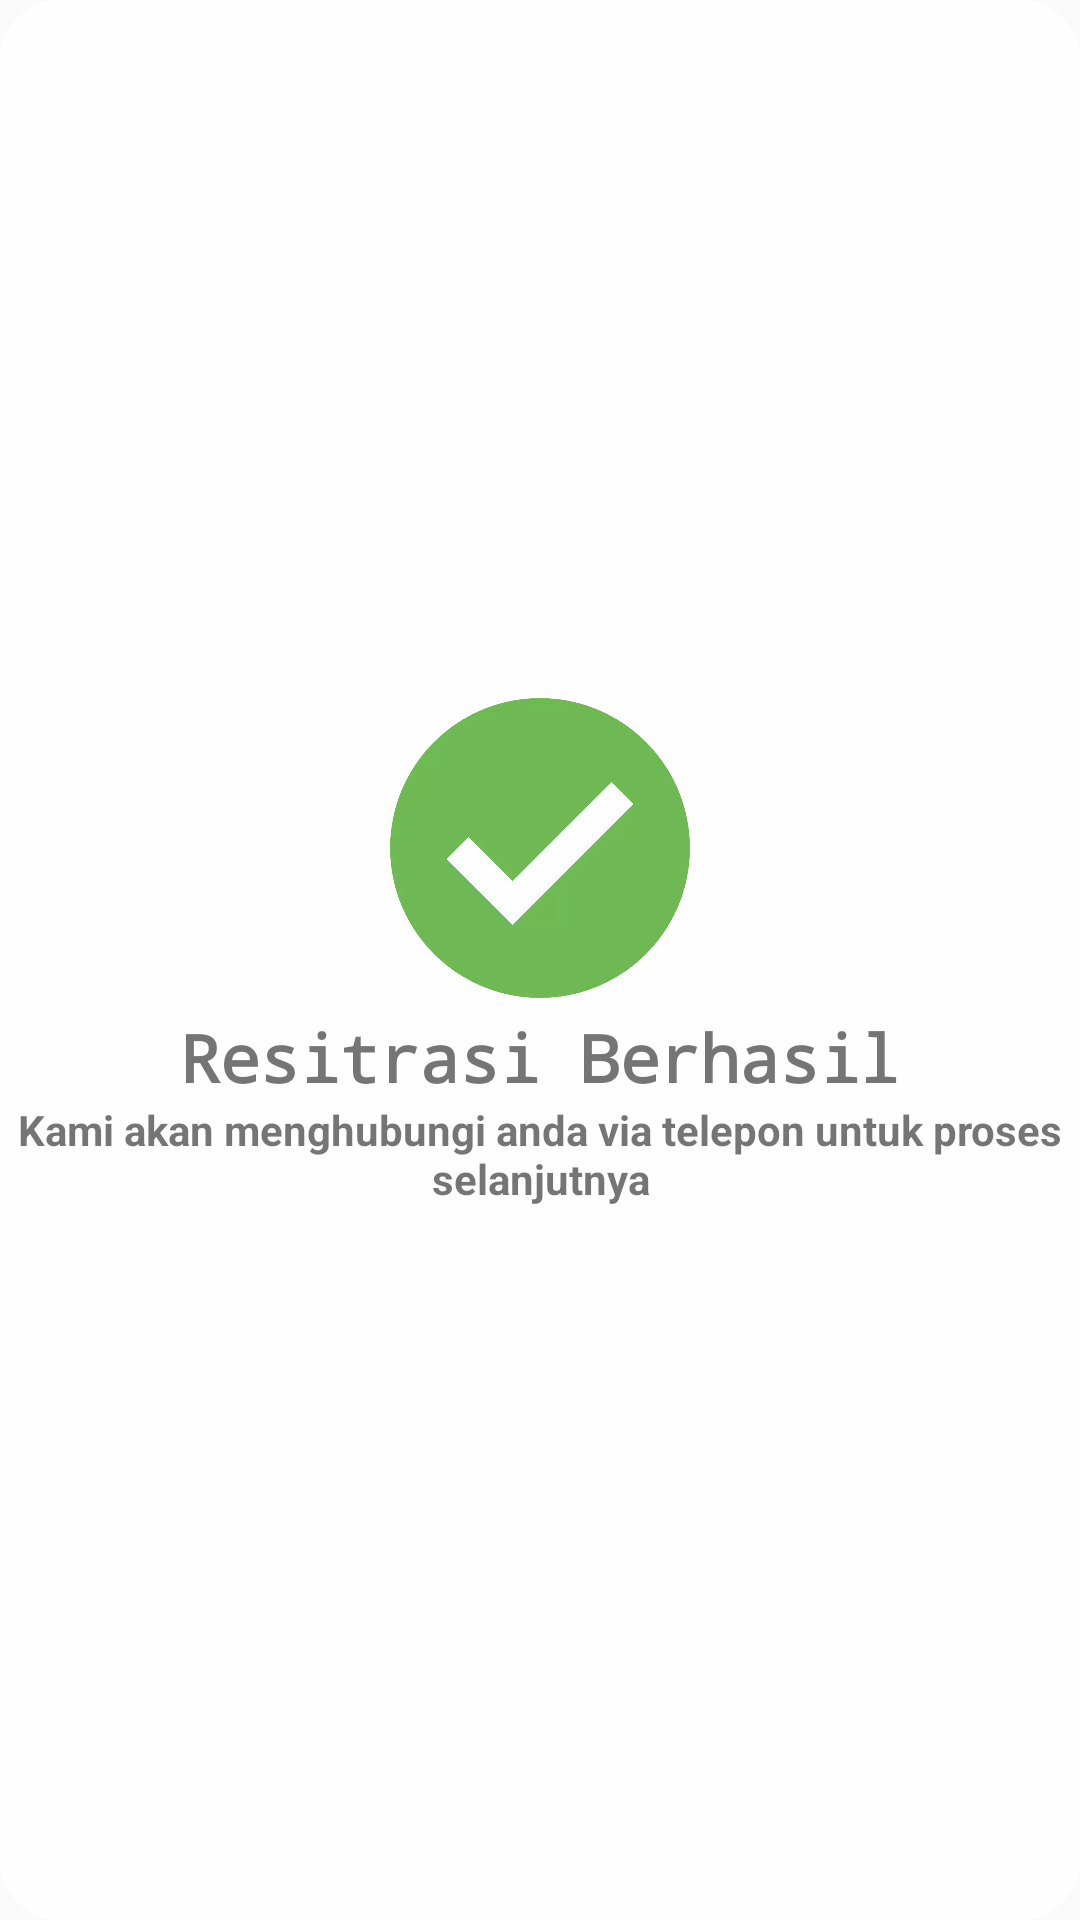

Android layout source for this screen:
<!-- AndroidManifest.xml: application theme AppTheme -->
<!-- res/layout/pop_up_registrasi.xml -->
<?xml version="1.0" encoding="utf-8"?>
    <RelativeLayout
        xmlns:android="http://schemas.android.com/apk/res/android"
        android:layout_width="match_parent"
        android:layout_height="wrap_content"
        android:background="@drawable/corner_radius_bg_pop_up"
        android:gravity="center">

        <ImageView
            android:id="@+id/imgcentang"
            android:layout_width="100dp"
            android:layout_height="100dp"
            android:layout_centerHorizontal="true"
            android:src="@drawable/centang" />

        <TextView
            android:id="@+id/selamat"
            android:layout_width="match_parent"
            android:layout_height="wrap_content"
            android:layout_below="@+id/imgcentang"
            android:layout_marginTop="5dp"
            android:fontFamily="monospace"
            android:text="@string/sukses"
            android:textAlignment="center"
            android:textSize="22dp"
            android:textStyle="bold" />

        <TextView
            android:layout_width="match_parent"
            android:layout_height="wrap_content"
            android:layout_below="@+id/selamat"
            android:text="@string/kamiakanmenghubungi"
            android:textAlignment="center"
            android:textSize="14dp"
            android:textStyle="bold" />

    </RelativeLayout>
<!-- resources referenced by this layout -->
<resources>
  <!-- drawable centang: webp bitmap (drawable, 18756 bytes) -->
  <!-- drawable corner_radius_bg_pop_up (drawable) -->
  <?xml version="1.0" encoding="utf-8"?>
  <shape xmlns:android="http://schemas.android.com/apk/res/android">
      <solid android:color="@color/white" />
      <corners android:radius="20dp" />
      <padding
          android:bottom="10dp"
          android:left="5dp"
          android:right="5dp"
          android:top="5dp" />
  </shape>
  <string name="kamiakanmenghubungi">Kami akan menghubungi anda via telepon untuk proses selanjutnya</string>
  <string name="sukses">Resitrasi Berhasil</string>
  <style name="AppTheme" parent="Theme.AppCompat.Light.NoActionBar">
          
          <item name="colorPrimary">@color/colorPrimary</item>
          <item name="colorPrimaryDark">@color/colorPrimaryDark</item>
          <item name="colorAccent">@color/colorAccent</item>
      </style>
  <color name="white">#FEFEFE</color>
  <color name="colorPrimary">#0392BF</color>
  <color name="colorPrimaryDark">#1590C0</color>
  <color name="colorAccent">#404040</color>
</resources>
